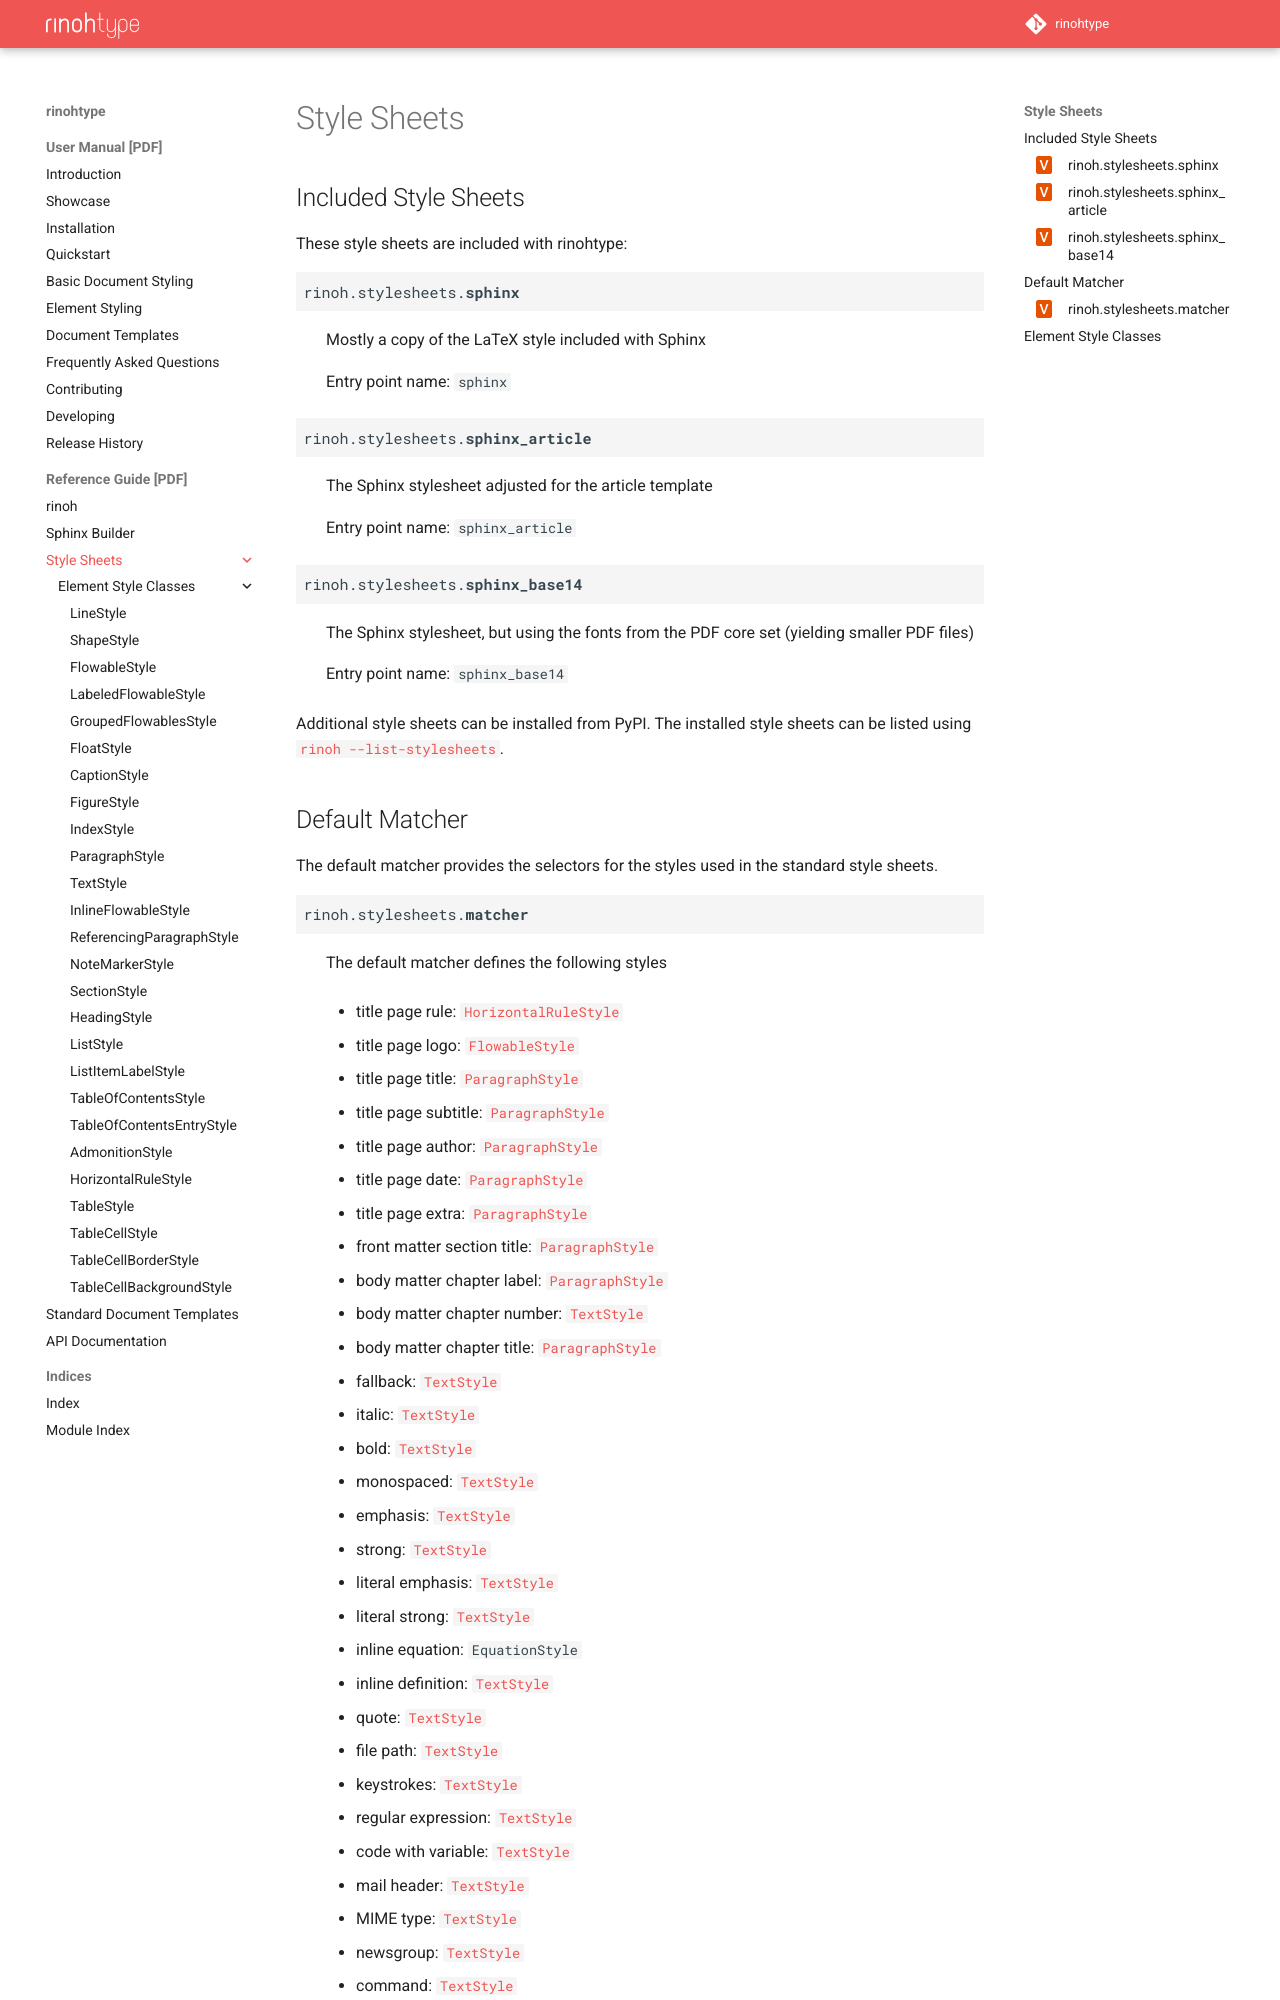

repository: brechtm/rinohtype · page: main/stylesheets.html · generator: sphinx

.. _style_sheets:

Style Sheets
============

.. _included_style_sheets:

Included Style Sheets
~~~~~~~~~~~~~~~~~~~~~

.. module:: rinoh.stylesheets

These style sheets are included with rinohtype:

.. autodata:: sphinx
    :annotation:
